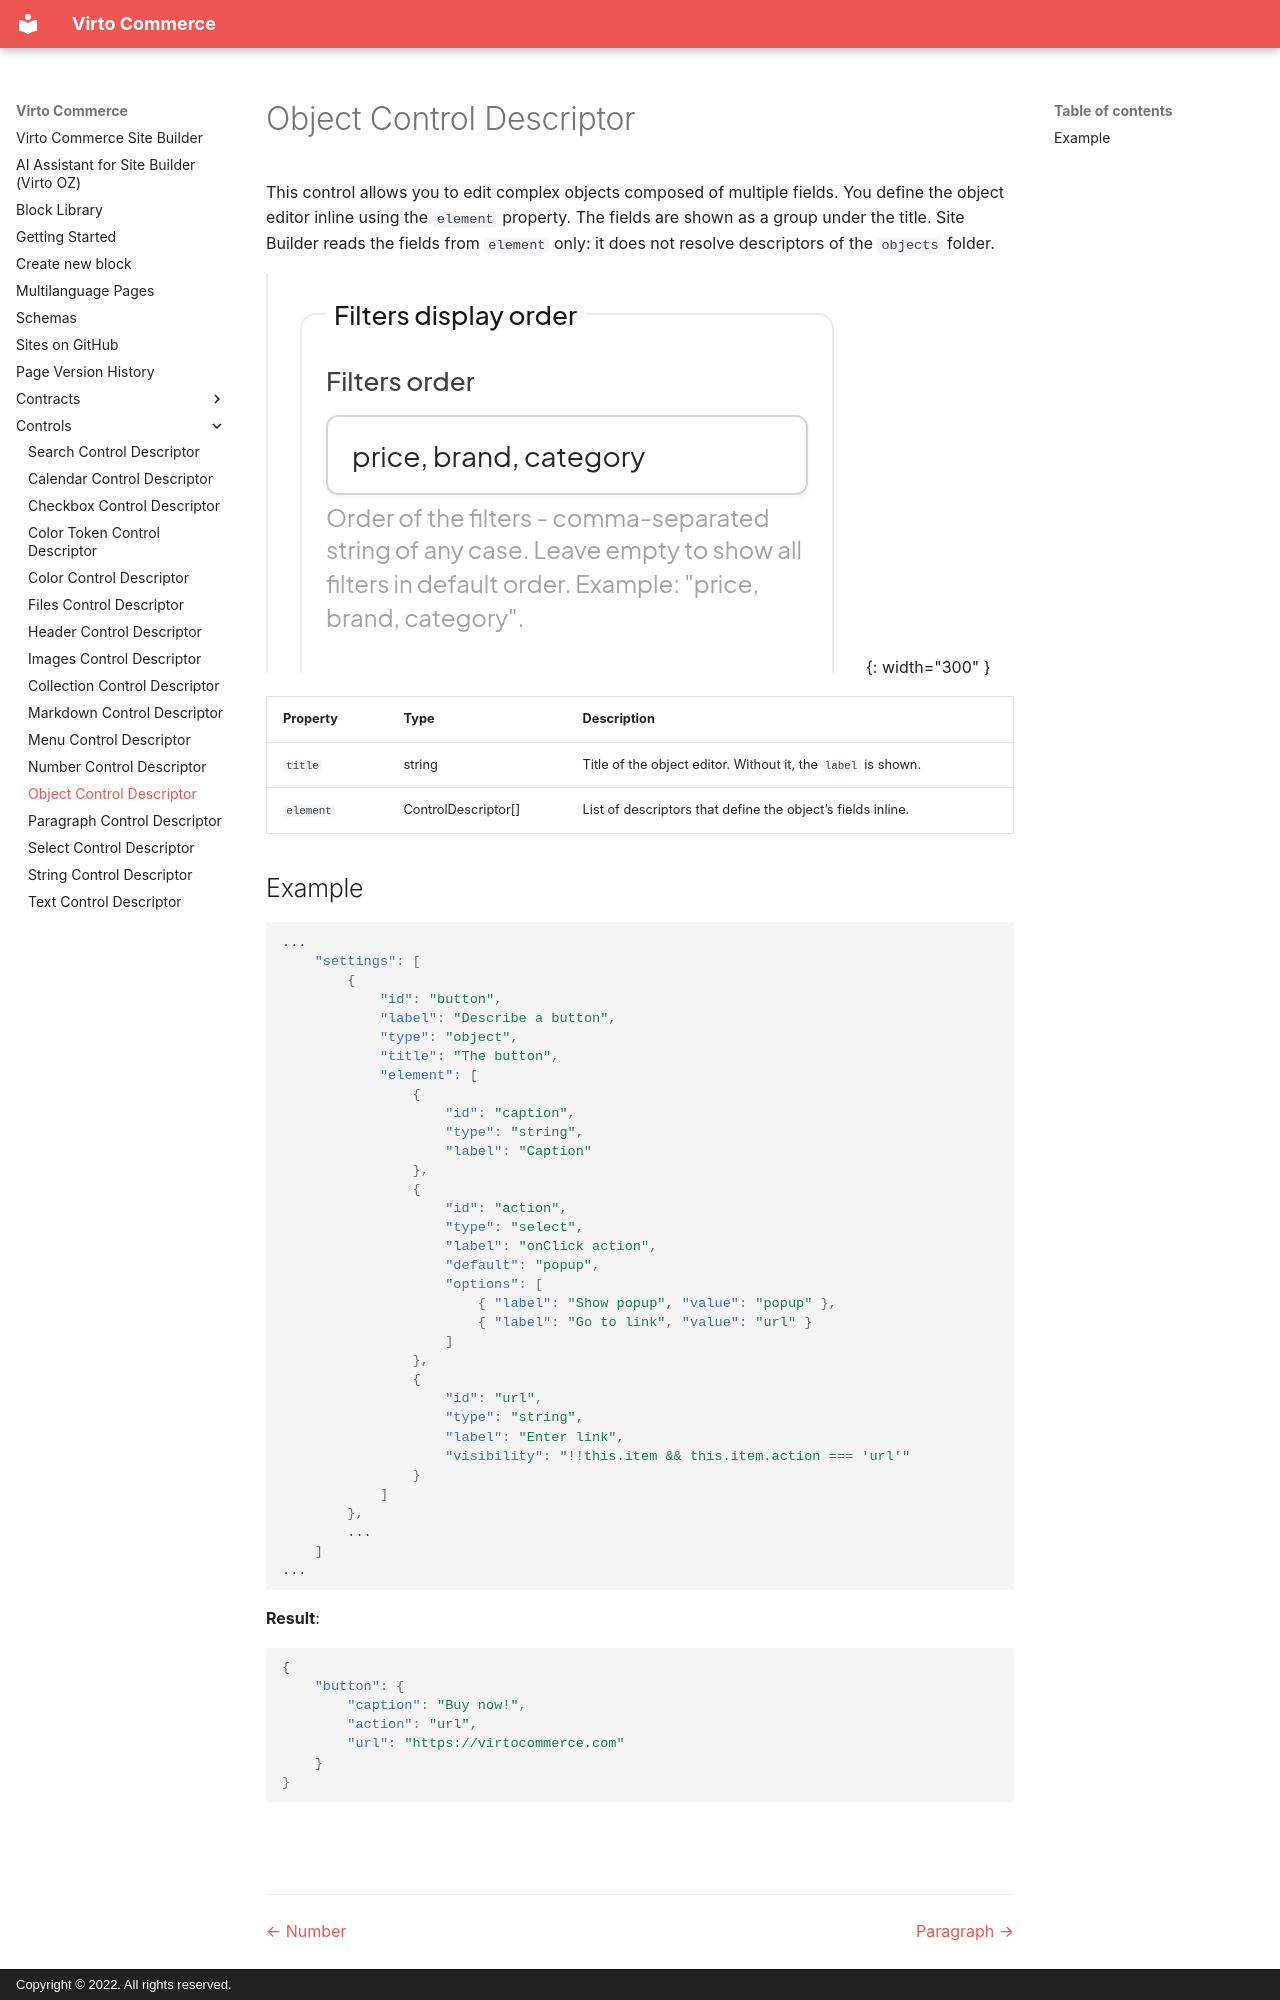

repository: VirtoCommerce/vc-module-site-builder · page: controls/object/index.html · generator: mkdocs · copyright: Copyright © 2022. All rights reserved.

# Object Control Descriptor

This control allows you to edit complex objects composed of multiple fields. You define the object editor inline using the `element` property. The fields are shown as a group under the title. Site Builder reads the fields from `element` only: it does not resolve descriptors of the `objects` folder.

![Object control](images/object.png){: width="300" }

| Property            | Type                 | Description                                                         |
| ------------------- | -------------------- | ------------------------------------------------------------------- |
| `title`             | string               | Title of the object editor. Without it, the `label` is shown.       |
| `element`           | ControlDescriptor\[] | List of descriptors that define the object’s fields inline.         |
